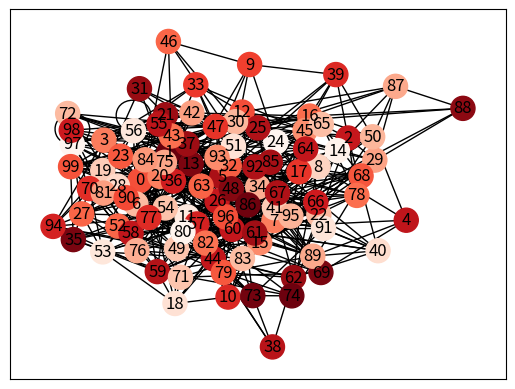
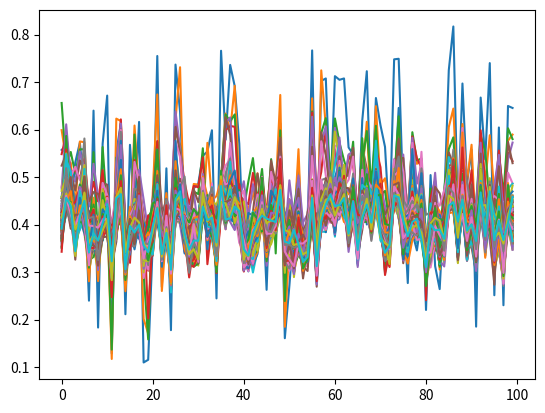
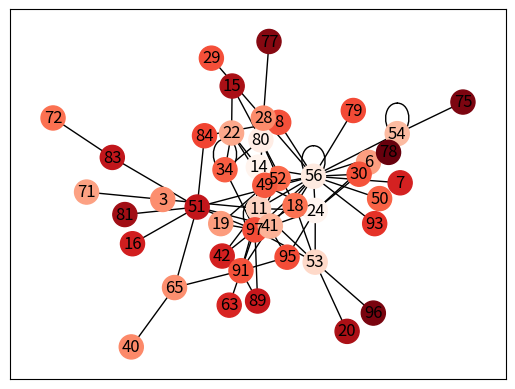
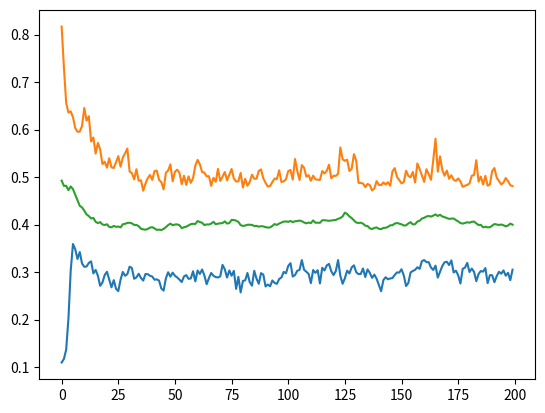

Source code (Python) for these figures, in order:
#!/usr/bin/env python
# encoding: utf-8
"""
friedkin.py

Created by Maksim Tsvetovat on 2011-08-08.
Copyright (c) 2011 __MyCompanyName__. All rights reserved.
"""

import sys
import os
import networkx as net
import matplotlib.pyplot as plot
import matplotlib.colors as colors
import random as r


class Person(object):

    def __init__(self, id):
        # Start with a single initial preference
        self.id = id
        self.i = r.random()
        self.a = self.i
        # we value initial opinion and subsequent information equally
        self.alpha = 0.9

    def __str__(self):
        return(str(self.id))

    def _roulette_choice(self, names, values, inverse=False):
        """ 
            roulette method makes unequally weighted choices based on a set of values
            Names and values should be lists of equal lengths
            values are between 0 and 1
            if inverse=False, names with higher values have a higher probability of being chosen; 
            if inverse=True, names with lower values have hight probability

        """
        wheel = names
        for i in range(len(names)):
            if not inverse:
                wheel.extend([names[i] for x in range(1+int(values[i]*10))])
            else:
                wheel.extend([names[i]
                              for x in range(1+int((1-values[i])*10))])
        return(r.choice(wheel))

    def interact(self):
        """
            instead of looking at all of the neighbors, let's pick a random node and exchange information with him
            this will create an edge and weigh it with their similarity.

            Phase II -- make roulette choice instead of random choice
        """
        neighbors = list(g[self].keys())
        values = [v['weight'] for v in g[self].values()]

        # roll dice and decide to communicate with similar (0.6), dissimilar(0.3) or random (0.1)
        roll = r.random()
        if roll <= 0.1 or len(neighbors) == 0:
            partner = r.choice(list(g.nodes()))
        elif roll <= 0.1:
            partner = self._roulette_choice(neighbors, values, inverse=True)
        else:
            partner = self._roulette_choice(neighbors, values, inverse=False)

        w = 0.5
        s = self.a*w + partner.a*w
        # update my beliefs = initial belief plus sum of all influences
        self.a = (1-self.alpha)*self.i + self.alpha*s
        g.add_edge(self, partner, weight=(1-self.a-partner.a))


def consensus(g):
    """
    Calculcate consensus opinion of the graph
    """
    aa = [n.a for n in g.nodes()]
    return min(aa), max(aa), sum(aa)/len(aa)


def trim_edges(g, weight=1):
    g2 = net.Graph()
    for f, to, edata in g.edges(data=True):
        if edata != {}:
            if edata['weight'] > weight:
                g2.add_edge(f, to, **edata)
    return g2


density = 0.05
decay_rate = 0.01
network_size = 100
runtime = 200
g = net.Graph()


# create a network of Person objects
for i in range(network_size):
    p = Person(i)
    g.add_node(p)

# this will be a simple random graph, with random weights
for x in g.nodes():
    for y in g.nodes():
        if r.random() <= density:
            g.add_edge(x, y, weight=r.random())

col = [n.a for n in g.nodes()]
pos = net.spring_layout(g)
net.draw_networkx(g, pos=pos, node_color=col, cmap=plot.cm.Reds)

cons = []
for i in range(runtime):
    for node in g.nodes():
        node.interact()

    # degrade edge weights by a fixed rate
    dropped_edges = []
    for f, t, data in g.edges(data=True):
        data['weight'] = data['weight']*(1-decay_rate)
        if data['weight'] < 0.1:
            dropped_edges.append((f, t))
    for (f, t) in dropped_edges:
        g.remove_edge(f, t)

    col = [n.a for n in g.nodes()]
    ew = [1000*edata['weight'] for f, to, edata in g.edges(data=True)]
    plot.figure(2)
    plot.plot(col)

    cons.append(consensus(g))

plot.figure(i)
g2 = trim_edges(g, weight=0.3)
col = [n.a for n in g2.nodes()]
# ,edge_color=ew,edge_cmap=plot.cm.RdPu)
net.draw_networkx(g2, node_color=col, cmap=plot.cm.Reds)

plot.figure(i+1)
plot.plot(cons)
